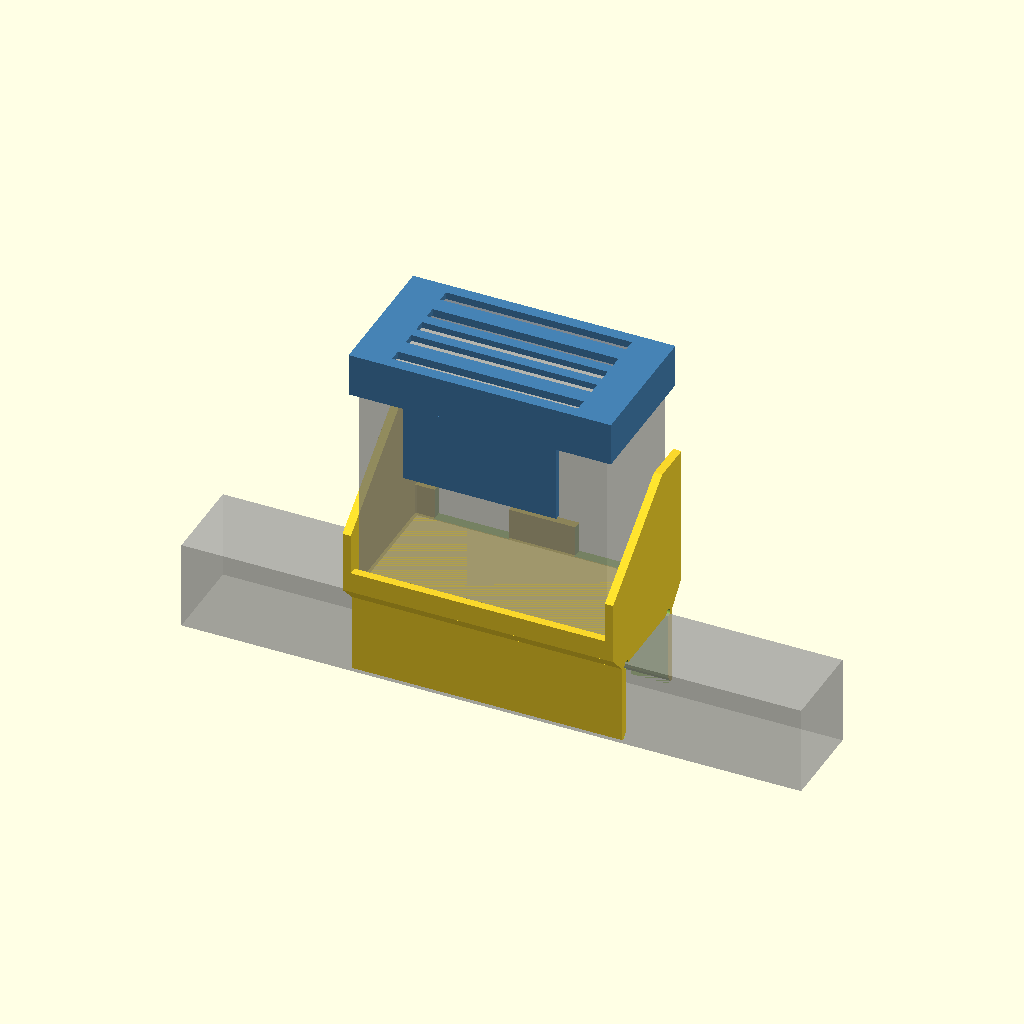
Cell 1: the model at its default parameters.
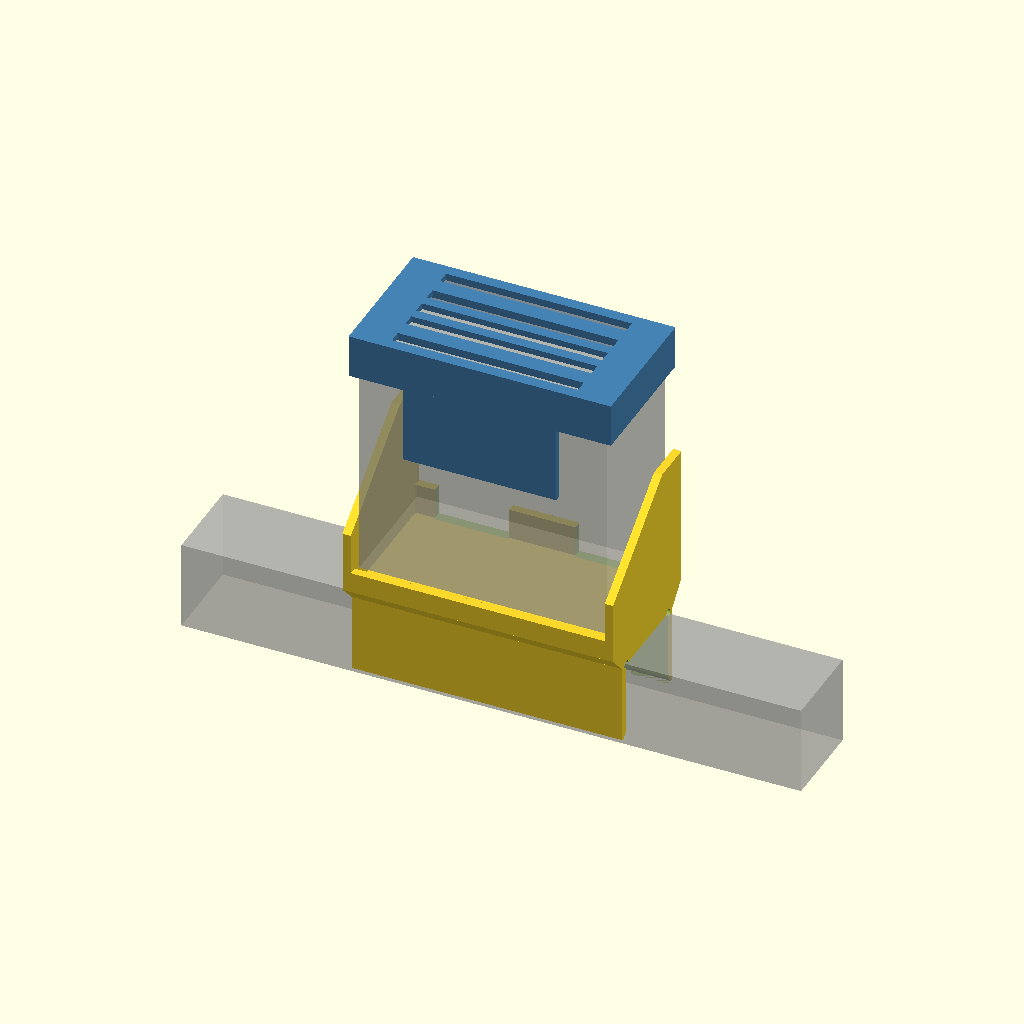
Cell 2 — PLATE_TOP set to 20, the other parameters unchanged.
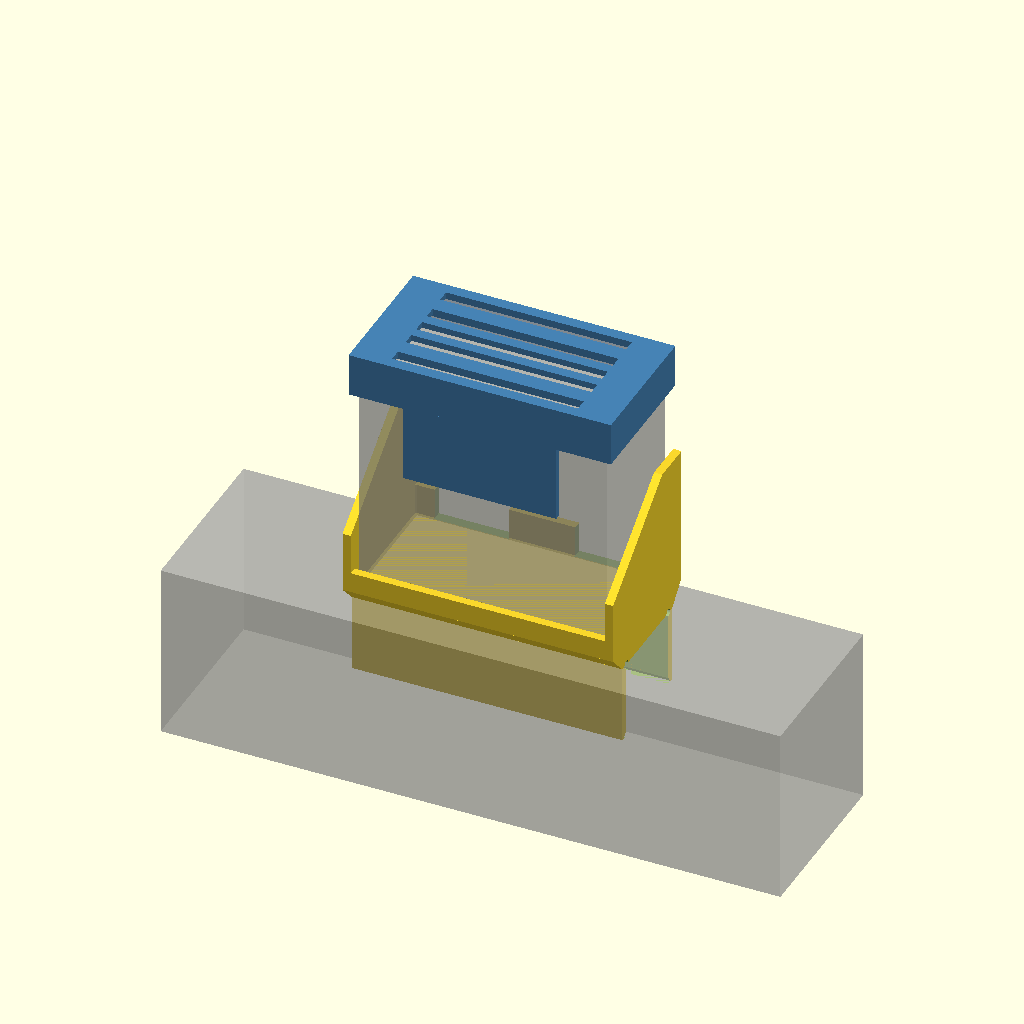
Cell 3: the same model with RAIL = 86.
All cells are drawn from one camera (rotation 55°, 0°, 25°, orthographic, colour scheme Cornfield), so only the parameter changes between them.
Source of the model, hardware/sac5a-controller-mount/preview_assembly.scad:
// ホルダー + 制御タイマー + 液晶フード の合わせ確認用
use <sac5a_controller_mount.scad>
use <sac5a_display_hood.scad>

DEV_W = 120; DEV_D = 60; DEV_H = 120;
PLATE_TOP = 10;    // 本体が載る面（ホルダー側の plate_top）
RAIL = 43;

holder();
%translate([-DEV_W/2, -DEV_D/2, PLATE_TOP]) cube([DEV_W, DEV_D, DEV_H]);   // 制御タイマー
%translate([-150, -RAIL/2, -RAIL]) cube([300, RAIL, RAIL]);                // 角パイプ
color("SteelBlue") translate([0, 0, PLATE_TOP + DEV_H]) hood();            // 液晶フード
Customizer parameters (derived from the source; name, type, default, range or options):
PLATE_TOP: number, default 10
RAIL: number, default 43
